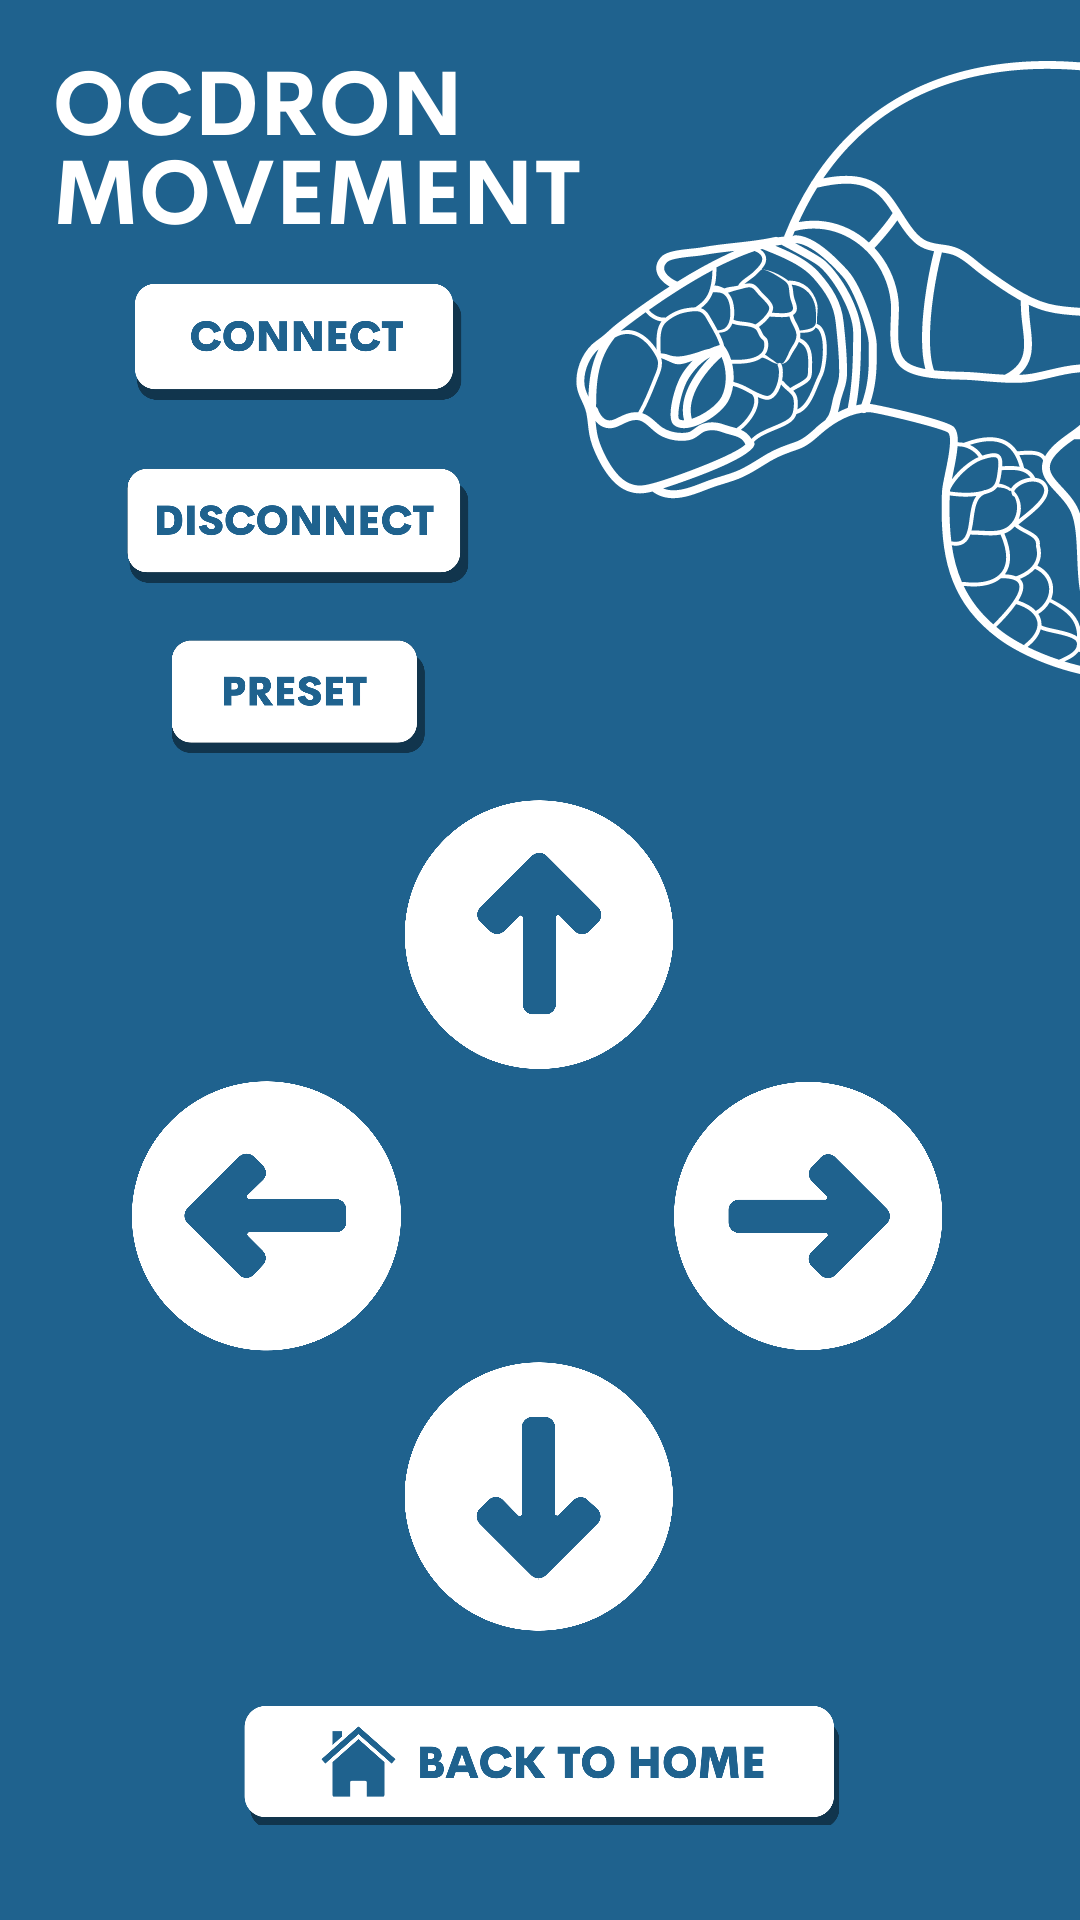

Write the Android layout XML for this screen, with the resource values it uses.
<!-- AndroidManifest.xml: application theme Theme.OCDRONAPP -->
<!-- res/layout/activity_controller.xml -->
<?xml version="1.0" encoding="utf-8"?>
<androidx.constraintlayout.widget.ConstraintLayout xmlns:android="http://schemas.android.com/apk/res/android"
    xmlns:app="http://schemas.android.com/apk/res-auto"
    xmlns:tools="http://schemas.android.com/tools"
    android:layout_width="match_parent"
    android:layout_height="match_parent"
    android:background="@drawable/ocdronmovement"
    tools:context=".controller">

    <ImageButton
        android:id="@+id/imgbtnConnect"
        android:layout_width="174dp"
        android:layout_height="59dp"
        android:backgroundTint="#00FFFFFF"
        android:contentDescription="TODO"
        android:onClick="connect"
        android:scaleType="fitCenter"
        app:layout_constraintBottom_toBottomOf="parent"
        app:layout_constraintEnd_toEndOf="parent"
        app:layout_constraintHorizontal_bias="0.067"
        app:layout_constraintStart_toStartOf="parent"
        app:layout_constraintTop_toTopOf="parent"
        app:layout_constraintVertical_bias="0.145"
        app:srcCompat="@drawable/connect"
        tools:ignore="SpeakableTextPresentCheck" />

    <ImageButton
        android:id="@+id/imgbtnDisconnect"
        android:layout_width="174dp"
        android:layout_height="59dp"
        android:backgroundTint="#00FFFFFF"
        android:contentDescription="TODO"
        android:onClick="disconnectBT"
        android:scaleType="fitCenter"
        app:layout_constraintBottom_toBottomOf="parent"
        app:layout_constraintEnd_toEndOf="parent"
        app:layout_constraintHorizontal_bias="0.067"
        app:layout_constraintStart_toStartOf="parent"
        app:layout_constraintTop_toTopOf="parent"
        app:layout_constraintVertical_bias="0.251"
        app:srcCompat="@drawable/disconnect"
        tools:ignore="SpeakableTextPresentCheck" />

    <ImageButton
        android:id="@+id/imgbtnHome"
        android:layout_width="223dp"
        android:layout_height="76dp"
        android:backgroundTint="#00FFFFFF"
        android:contentDescription="TODO"
        android:onClick="returnHome"
        android:scaleType="fitCenter"
        app:cornerRadius="10dp"
        app:layout_constraintBottom_toBottomOf="parent"
        app:layout_constraintEnd_toEndOf="parent"
        app:layout_constraintStart_toStartOf="parent"
        app:layout_constraintTop_toTopOf="parent"
        app:layout_constraintVertical_bias="0.975"
        app:srcCompat="@drawable/backtohome"
        tools:ignore="SpeakableTextPresentCheck" />

    <ImageButton
        android:id="@+id/imgbtnDown"
        android:layout_width="130dp"
        android:layout_height="110dp"
        android:backgroundTint="#00FFFFFF"
        android:scaleType="fitCenter"
        app:layout_constraintBottom_toBottomOf="parent"
        app:layout_constraintEnd_toEndOf="parent"
        app:layout_constraintHorizontal_bias="0.498"
        app:layout_constraintStart_toStartOf="parent"
        app:layout_constraintTop_toTopOf="parent"
        app:layout_constraintVertical_bias="0.838"
        app:srcCompat="@drawable/backward"
        tools:ignore="SpeakableTextPresentCheck" />

    <ImageButton
        android:id="@+id/imgbtnUp"
        android:layout_width="130dp"
        android:layout_height="110dp"
        android:backgroundTint="#00FFFFFF"
        android:contentDescription="TODO"
        android:scaleType="fitCenter"
        app:layout_constraintBottom_toBottomOf="parent"
        app:layout_constraintEnd_toEndOf="parent"
        app:layout_constraintHorizontal_bias="0.498"
        app:layout_constraintStart_toStartOf="parent"
        app:layout_constraintTop_toTopOf="parent"
        app:layout_constraintVertical_bias="0.484"
        app:srcCompat="@drawable/forward"
        tools:ignore="SpeakableTextPresentCheck" />

    <ImageButton
        android:id="@+id/imgbtnLeft"
        android:layout_width="130dp"
        android:layout_height="110dp"
        android:backgroundTint="#00FFFFFF"
        android:scaleType="fitCenter"
        app:layout_constraintBottom_toBottomOf="parent"
        app:layout_constraintEnd_toEndOf="parent"
        app:layout_constraintHorizontal_bias="0.103"
        app:layout_constraintStart_toStartOf="parent"
        app:layout_constraintTop_toTopOf="parent"
        app:layout_constraintVertical_bias="0.661"
        app:srcCompat="@drawable/left"
        tools:ignore="SpeakableTextPresentCheck,SpeakableTextPresentCheck" />

    <ImageButton
        android:id="@+id/imgbtnRight"
        android:layout_width="130dp"
        android:layout_height="110dp"
        android:backgroundTint="#00FFFFFF"
        android:scaleType="fitCenter"
        app:layout_constraintBottom_toBottomOf="parent"
        app:layout_constraintEnd_toEndOf="parent"
        app:layout_constraintHorizontal_bias="0.889"
        app:layout_constraintStart_toStartOf="parent"
        app:layout_constraintTop_toTopOf="parent"
        app:layout_constraintVertical_bias="0.661"
        app:srcCompat="@drawable/right"
        tools:ignore="SpeakableTextPresentCheck" />

    <ImageButton
        android:id="@+id/imgbtnPreset"
        android:layout_width="174dp"
        android:layout_height="59dp"
        android:backgroundTint="#00FFFFFF"
        android:scaleType="fitCenter"
        app:layout_constraintBottom_toBottomOf="parent"
        app:layout_constraintEnd_toEndOf="parent"
        app:layout_constraintHorizontal_bias="0.067"
        app:layout_constraintStart_toStartOf="parent"
        app:layout_constraintTop_toTopOf="parent"
        app:layout_constraintVertical_bias="0.349"
        app:srcCompat="@drawable/preset_btn"
        tools:ignore="SpeakableTextPresentCheck" />

</androidx.constraintlayout.widget.ConstraintLayout>
<!-- resources referenced by this layout -->
<resources>
  <!-- drawable backtohome: png bitmap (drawable-v24, 33249 bytes) -->
  <!-- drawable backward: png bitmap (drawable-v24, 37344 bytes) -->
  <!-- drawable connect: png bitmap (drawable-v24, 18695 bytes) -->
  <!-- drawable disconnect: png bitmap (drawable, 21187 bytes) -->
  <!-- drawable forward: png bitmap (drawable-v24, 37350 bytes) -->
  <!-- drawable left: png bitmap (drawable-v24, 37646 bytes) -->
  <!-- drawable ocdronmovement: png bitmap (drawable-v24, 84466 bytes) -->
  <!-- drawable preset_btn: png bitmap (drawable, 13631 bytes) -->
  <!-- drawable right: png bitmap (drawable-v24, 37558 bytes) -->
  <style name="Theme.OCDRONAPP" parent="Theme.MaterialComponents.DayNight.NoActionBar">
          
          <item name="colorPrimary">@color/black</item>
          <item name="colorPrimaryVariant">@color/black</item>
          <item name="colorOnPrimary">@color/white</item>
          
          <item name="colorSecondary">@color/teal_200</item>
          <item name="colorSecondaryVariant">@color/teal_700</item>
          <item name="colorOnSecondary">@color/black</item>
          
          <item name="android:statusBarColor" tools:targetApi="l">?attr/colorPrimaryVariant</item>
          
      </style>
  <!-- not gathered from this repository: default colours our renderer supplied (Android Studio template values) -->
  <color name="teal_200">#FF03DAC5</color>
  <color name="teal_700">#FF018786</color>
  <color name="black">#FF000000</color>
  <color name="white">#FFFFFFFF</color>
</resources>
